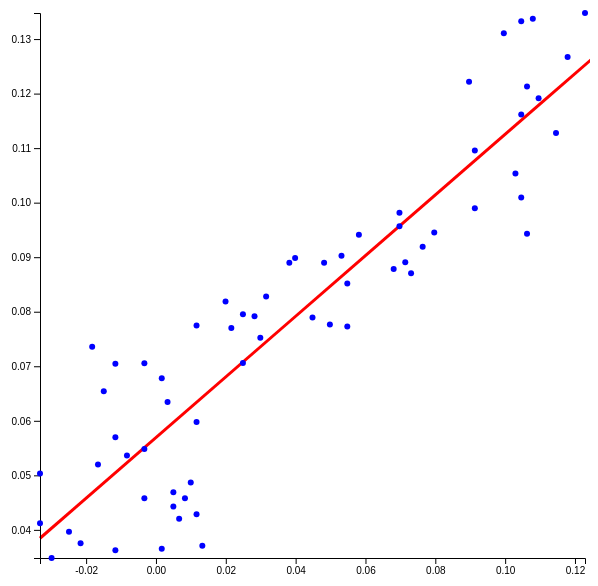
D3 v4 page, settled after 360 driven frames (6 s of simulated time); the page loaded 1 data file(s).


		var margin = {top: 5, right: 5, bottom: 50, left: 50},

		width = 600 - margin.left - margin.right,
		height = 600 - margin.top - margin.bottom;

		var svg = d3.select(".chart").append("svg")
		.attr("width", width + margin.left + margin.right)
		.attr("height", height + margin.top + margin.bottom)
		.append("g")
		.attr("transform", "translate(" + margin.left + "," + margin.top + ")");

		var x = d3.scaleLinear()
		.range([0,width]);

		var y = d3.scaleLinear()
		.range([height,0]);

		var xAxis = d3.axisBottom()
		.scale(x);

		var yAxis = d3.axisLeft()
		.scale(y);

		d3.csv("rechauffement_clim_normalized.csv", types, function(error, data){

			y.domain(d3.extent(data, function(d){ return d.y}));
			x.domain(d3.extent(data, function(d){ return d.x}));

	    // see below for an explanation of the calcLinear function
	    var lg = calcLinear(data, "x", "y", d3.min(data, function(d){ return d.x}), d3.min(data, function(d){ return 3}));


	    svg.append("line")
	    .attr("class", "regression")
	    .attr("x1", x(lg.ptA.x))
	    .attr("y1", y(lg.ptA.y))
	    .attr("x2", x(lg.ptB.x))
	    .attr("y2", y(lg.ptB.y))

	    .on("mouseover", function(d){
	    	svg.selectAll("#mouseOverValue").data([d]).enter().append("text")
	    	.attr("id", "mouseOverValue")
	    	.text("Correlation de Pearson : 0.909475")
	    	.attr("x", d3.mouse(this)[0]+20)
	    	.attr("y", d3.mouse(this)[1]+20)
	    	.style("font-size", "15px");

	    })

	    .on("mouseout", function(d){
	    	svg.selectAll("#mouseOverValue").remove();

	    });


	    svg.append("g")
	    .attr("class", "x axis")
	    .attr("transform", "translate(0," + height + ")")
	    .call(xAxis)

	    svg.append("g")
	    .attr("class", "y axis")
	    .call(yAxis);



	    svg.selectAll(".point")
	    .data(data)
	    .enter().append("circle")
	    .attr("class", "point")
	    .attr("r", 3)
	    .attr("cy", function(d){ return y(d.y); })
	    .attr("cx", function(d){ return x(d.x); })
	    .attr("fill", "blue");


});

		function types(d){
			d.x = +d.x;
			d.y = +d.y;

			return d;
		}



		function calcLinear(data, x, y, minX, minY){

			var n = data.length;

			var pts = [];
			data.forEach(function(d,i){
				var obj = {};
				obj.x = d[x];
				obj.y = d[y];
				obj.mult = obj.x*obj.y;
				pts.push(obj);
			});

			var sum = 0;
			var xSum = 0;
			var ySum = 0;
			var sumSq = 0;
			pts.forEach(function(pt){
				sum = sum + pt.mult;
				xSum = xSum + pt.x;
				ySum = ySum + pt.y;
				sumSq = sumSq + (pt.x * pt.x);
			});
			var a = sum * n;
			var b = xSum * ySum;
			var c = sumSq * n;
			var d = xSum * xSum;


			var m = (a - b) / (c - d);

			var e = ySum;

			var f = m * xSum;


			var b = (e - f) / n;

			return {
				ptA : {
					x: minX,
					y: m * minX + b
				},
				ptB : {
					x: (minY - b) / m,
					y: minY

				}
			}

		}
	

### data: rechauffement_clim_normalized.csv
Test, Year, GCAG, GISTEMP, emission, x, y
0, 1950, -0.1616, -0.18, 2838252, -0.02989, 0.03484
1, 1951, -0.0132, -0.07, 2955038, -0.01162, 0.03627
2, 1952, 0.0248, 0.01, 2976185, 0.00166, 0.03653
3, 1953, 0.0952, 0.08, 3022454, 0.01328, 0.0371
4, 1954, -0.1165, -0.13, 3059886, -0.02159, 0.03756
5, 1955, -0.1354, -0.15, 3230264, -0.02491, 0.03965
6, 1956, -0.199, -0.2, 3357089, -0.03321, 0.04121
7, 1957, 0.0488, 0.04, 3422928, 0.006642, 0.04202
8, 1958, 0.1095, 0.07, 3490842, 0.01162, 0.04285
9, 1959, 0.0596, 0.03, 3607093, 0.004981, 0.04428
10, 1960, 0.0204, -0.02, 3732643, -0.003321, 0.04582
11, 1961, 0.0775, 0.05, 3731082, 0.008302, 0.0458
12, 1962, 0.0888, 0.03, 3818588, 0.004981, 0.04687
13, 1963, 0.1068, 0.06, 3964441, 0.009962, 0.04867
14, 1964, -0.1495, -0.2, 4101719, -0.03321, 0.05035
15, 1965, -0.078, -0.1, 4234765, -0.0166, 0.05198
16, 1966, -0.0227, -0.05, 4370162, -0.008302, 0.05365
17, 1967, -0.0131, -0.02, 4465946, -0.003321, 0.05482
18, 1968, -0.0296, -0.07, 4641374, -0.01162, 0.05697
19, 1969, 0.0929, 0.07, 4869613, 0.01162, 0.05978
20, 1970, 0.0372, 0.02, 5170394, 0.003321, 0.06347
21, 1971, -0.0783, -0.09, 5328580, -0.01494, 0.06541
22, 1972, 0.0264, 0.01, 5523714, 0.00166, 0.06781
23, 1973, 0.1641, 0.15, 5750259, 0.02491, 0.07059
24, 1974, -0.0719, -0.07, 5740553, -0.01162, 0.07047
25, 1975, 0.0034, -0.02, 5746436, -0.003321, 0.07054
26, 1976, -0.0792, -0.11, 5994352, -0.01826, 0.07358
27, 1977, 0.1978, 0.18, 6126788, 0.02989, 0.07521
28, 1978, 0.1123, 0.07, 6310796, 0.01162, 0.07747
29, 1979, 0.2273, 0.17, 6449151, 0.02823, 0.07917
30, 1980, 0.2637, 0.27, 6430478, 0.04483, 0.07894
31, 1981, 0.2999, 0.33, 6298104, 0.05479, 0.07731
32, 1982, 0.1815, 0.13, 6272387, 0.02159, 0.077
33, 1983, 0.3411, 0.3, 6325919, 0.04981, 0.07765
34, 1984, 0.149, 0.15, 6478085, 0.02491, 0.07952
35, 1985, 0.1342, 0.12, 6668104, 0.01992, 0.08185
36, 1986, 0.2296, 0.19, 6743136, 0.03155, 0.08277
37, 1987, 0.3696, 0.33, 6937037, 0.05479, 0.08515
38, 1988, 0.3757, 0.41, 7156244, 0.06808, 0.08785
39, 1989, 0.297, 0.29, 7247831, 0.04815, 0.08897
40, 1990, 0.4328, 0.44, 7090353, 0.07306, 0.08704
41, 1991, 0.4055, 0.43, 7256193, 0.0714, 0.08907
42, 1992, 0.2571, 0.23, 7248825, 0.03819, 0.08898
43, 1993, 0.2853, 0.24, 7321207, 0.03985, 0.08987
44, 1994, 0.3409, 0.32, 7354082, 0.05313, 0.09027
45, 1995, 0.4577, 0.46, 7486392, 0.07638, 0.0919
46, 1996, 0.3228, 0.35, 7666383, 0.05811, 0.09411
47, 1997, 0.5187, 0.48, 7700644, 0.0797, 0.09453
48, 1998, 0.6344, 0.64, 7681855, 0.1063, 0.0943
49, 1999, 0.4438, 0.42, 7793166, 0.06974, 0.09566
50, 2000, 0.4262, 0.42, 7996929, 0.06974, 0.09817
51, 2001, 0.5473, 0.55, 8063486, 0.09132, 0.09898
52, 2002, 0.6023, 0.63, 8221888, 0.1046, 0.1009
53, 2003, 0.6134, 0.62, 8581363, 0.1029, 0.1053
54, 2004, 0.5783, 0.55, 8927127, 0.09132, 0.1096
55, 2005, 0.6585, 0.69, 9187462, 0.1146, 0.1128
56, 2006, 0.6125, 0.63, 9463559, 0.1046, 0.1162
57, 2007, 0.61, 0.66, 9705374, 0.1096, 0.1191
58, 2008, 0.5419, 0.54, 9950911, 0.08966, 0.1222
59, 2009, 0.6367, 0.64, 9881249, 0.1063, 0.1213
... 5 more rows